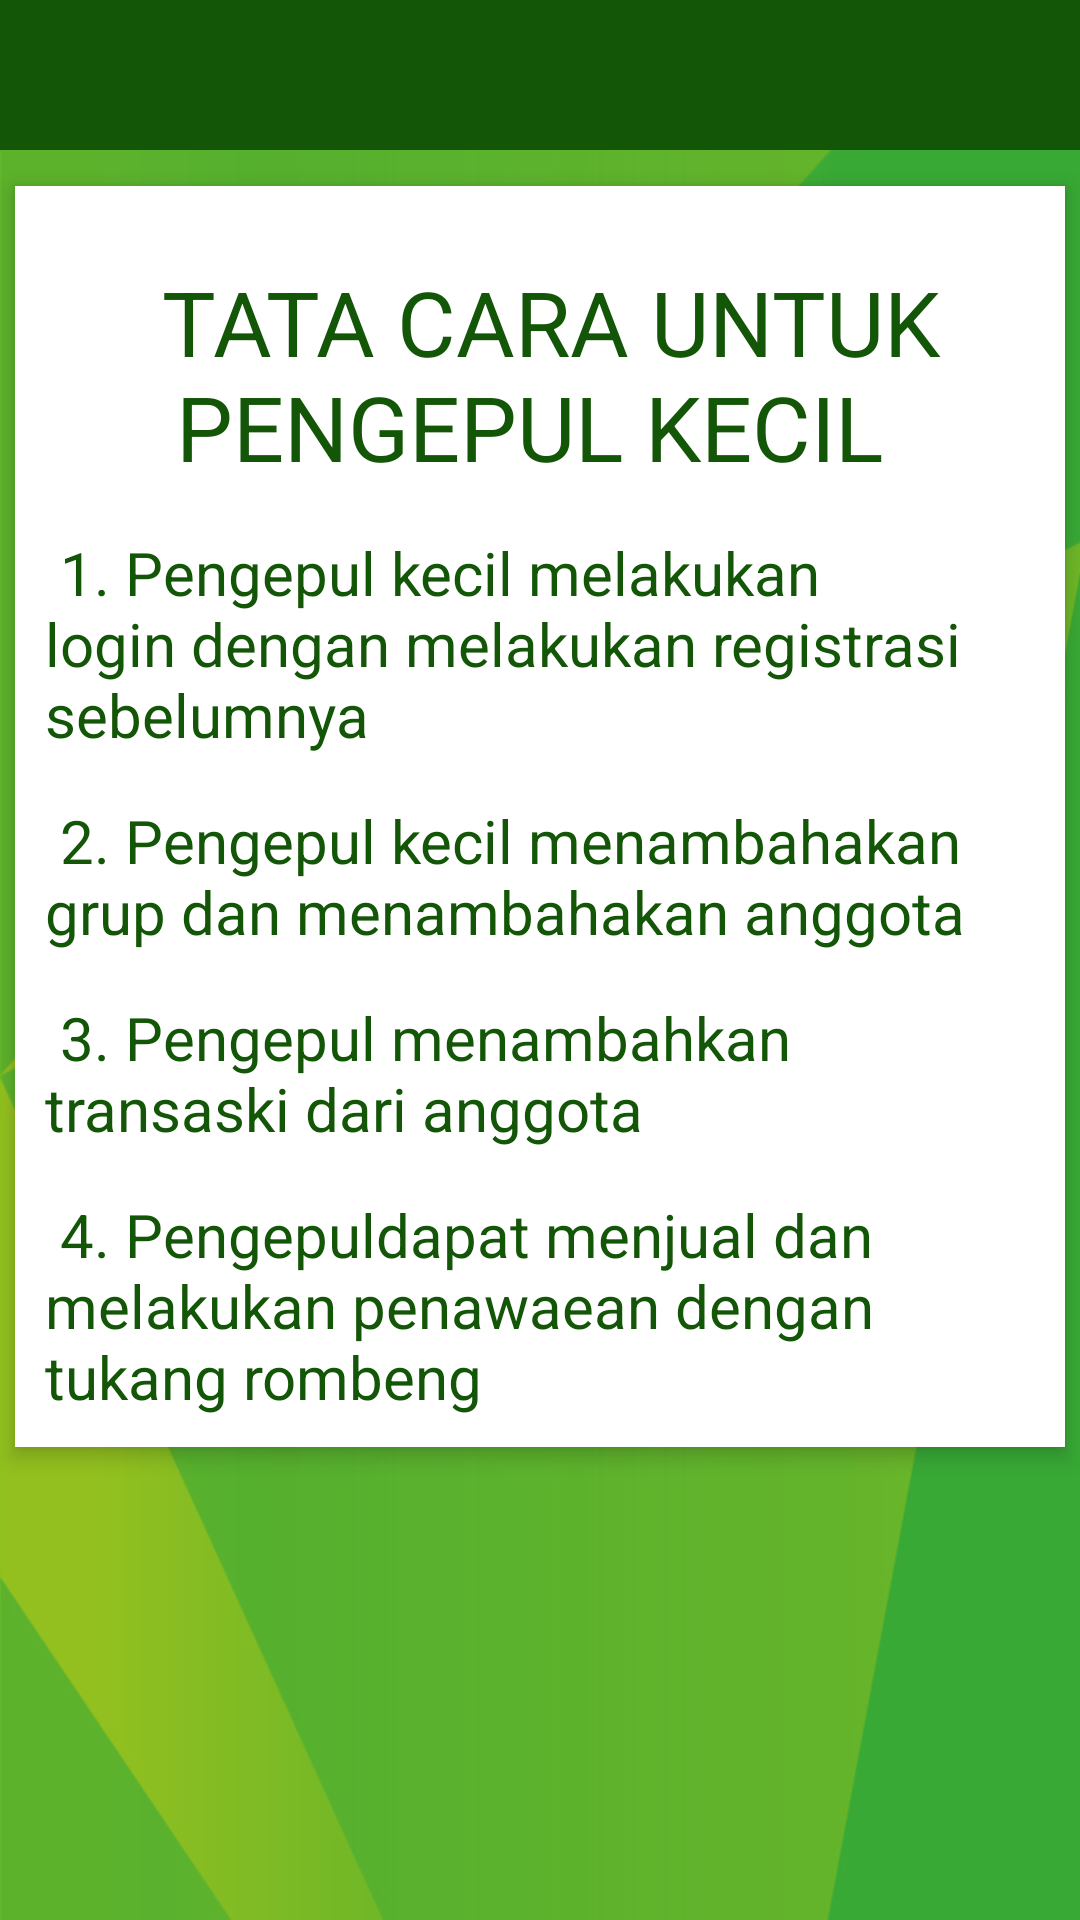

This screen was rendered from an Android layout file. Write that file and the resources it references.
<!-- AndroidManifest.xml: application theme AppTheme -->
<!-- res/layout/activity_pk_bantuan.xml -->
<?xml version="1.0" encoding="utf-8"?>
<LinearLayout
    xmlns:android="http://schemas.android.com/apk/res/android"
    xmlns:app="http://schemas.android.com/apk/res-auto"
    xmlns:tools="http://schemas.android.com/tools"
    android:layout_width="match_parent"
    android:layout_height="match_parent"
    android:orientation="vertical"
    android:background="@drawable/hijau"
    tools:context=".Account.pk_bantuan">
    <LinearLayout
        android:layout_width="match_parent"
        android:layout_height="wrap_content">

        <android.support.design.widget.AppBarLayout
            android:id="@+id/appbar"
            android:layout_width="match_parent"
            android:layout_height="50dp"
            android:background="@color/green">

            <include
                android:id="@+id/toolbar"
                layout="@layout/app_bar"></include>

        </android.support.design.widget.AppBarLayout>
    </LinearLayout>
    <RelativeLayout
        android:id="@+id/relativeLayout2"
        android:layout_width="350dp"
        android:layout_marginTop="12dp"
        android:layout_marginRight="12dp"
        android:layout_marginLeft="12dp"
        android:layout_height="wrap_content"
        android:layout_alignParentBottom="true"
        android:layout_centerHorizontal="true"
        android:background="#fff"
        android:elevation="4dp"
        android:orientation="vertical"
        android:layout_gravity="center"
        android:padding="10dp">

        <LinearLayout
            android:layout_width="fill_parent"
            android:layout_height="wrap_content"
            android:orientation="vertical"
            android:paddingTop="10dp">

            <TextView
                android:layout_width="match_parent"
                android:layout_height="wrap_content"
                android:layout_marginTop="5dp"
                android:textAlignment="center"
                android:textColor="@color/green"
                android:textSize="30dp"
                android:text=" TATA CARA UNTUK PENGEPUL KECIL "/>

            <View
                android:layout_width="match_parent"
                android:layout_height="10dp"
                />

            <TextView
                android:layout_width="match_parent"
                android:layout_height="wrap_content"
                android:layout_marginTop="5dp"
                android:textColor="@color/green"
                android:textSize="20dp"
                android:text=" 1. Pengepul kecil melakukan login dengan melakukan registrasi sebelumnya  "/>

            <View
                android:layout_width="match_parent"
                android:layout_height="10dp"
                />

            <TextView
                android:layout_width="match_parent"
                android:layout_height="wrap_content"
                android:layout_marginTop="5dp"
                android:textColor="@color/green"
                android:textSize="20dp"
                android:text=" 2. Pengepul kecil menambahakan grup dan menambahakan anggota   "/>

            <View
                android:layout_width="match_parent"
                android:layout_height="10dp"
                />

            <TextView
                android:layout_width="match_parent"
                android:layout_height="wrap_content"
                android:layout_marginTop="5dp"
                android:textColor="@color/green"
                android:textSize="20dp"
                android:text=" 3. Pengepul menambahkan transaski dari anggota   "/>

            <View
                android:layout_width="match_parent"
                android:layout_height="10dp"
                />

            <TextView
                android:layout_width="match_parent"
                android:layout_height="wrap_content"
                android:layout_marginTop="5dp"
                android:textColor="@color/green"
                android:textSize="20dp"
                android:text=" 4. Pengepuldapat menjual dan melakukan penawaean dengan tukang rombeng  "/>
        </LinearLayout>
    </RelativeLayout>
</LinearLayout>
<!-- res/layout/app_bar.xml (included above) -->
<?xml version="1.0" encoding="utf-8"?>
<android.support.v7.widget.Toolbar xmlns:android="http://schemas.android.com/apk/res/android"
    android:layout_width="match_parent"
    xmlns:app="http://schemas.android.com/apk/res-auto"
    app:titleTextColor="@color/white"
    android:layout_height="wrap_content">

</android.support.v7.widget.Toolbar>
<!-- resources referenced by this layout -->
<resources>
  <color name="green">#145607</color>
  <color name="white">#FFFFFF</color>
  <!-- drawable hijau: jpg bitmap (drawable-xhdpi, 72746 bytes) -->
  <style name="AppTheme" parent="Theme.AppCompat.Light.NoActionBar">
          
          <item name="colorPrimary">@color/green</item>
          <item name="colorPrimaryDark">@color/colorPrimaryDark</item>
          <item name="colorAccent">#1b9932</item>
          <item name="android:textColorSecondary">@color/white</item>
          <item name="textInputStyle">@style/Widget.Design.TextInputLayout</item>
          <item name="tabStyle">@style/Widget.Design.TabLayout</item>
          <item name="floatingActionButtonStyle">@style/Widget.Design.FloatingActionButton</item>
          <item name="cardViewStyle">@style/Base.CardView</item>
      </style>
  <color name="colorPrimaryDark">#303F9F</color>
</resources>
